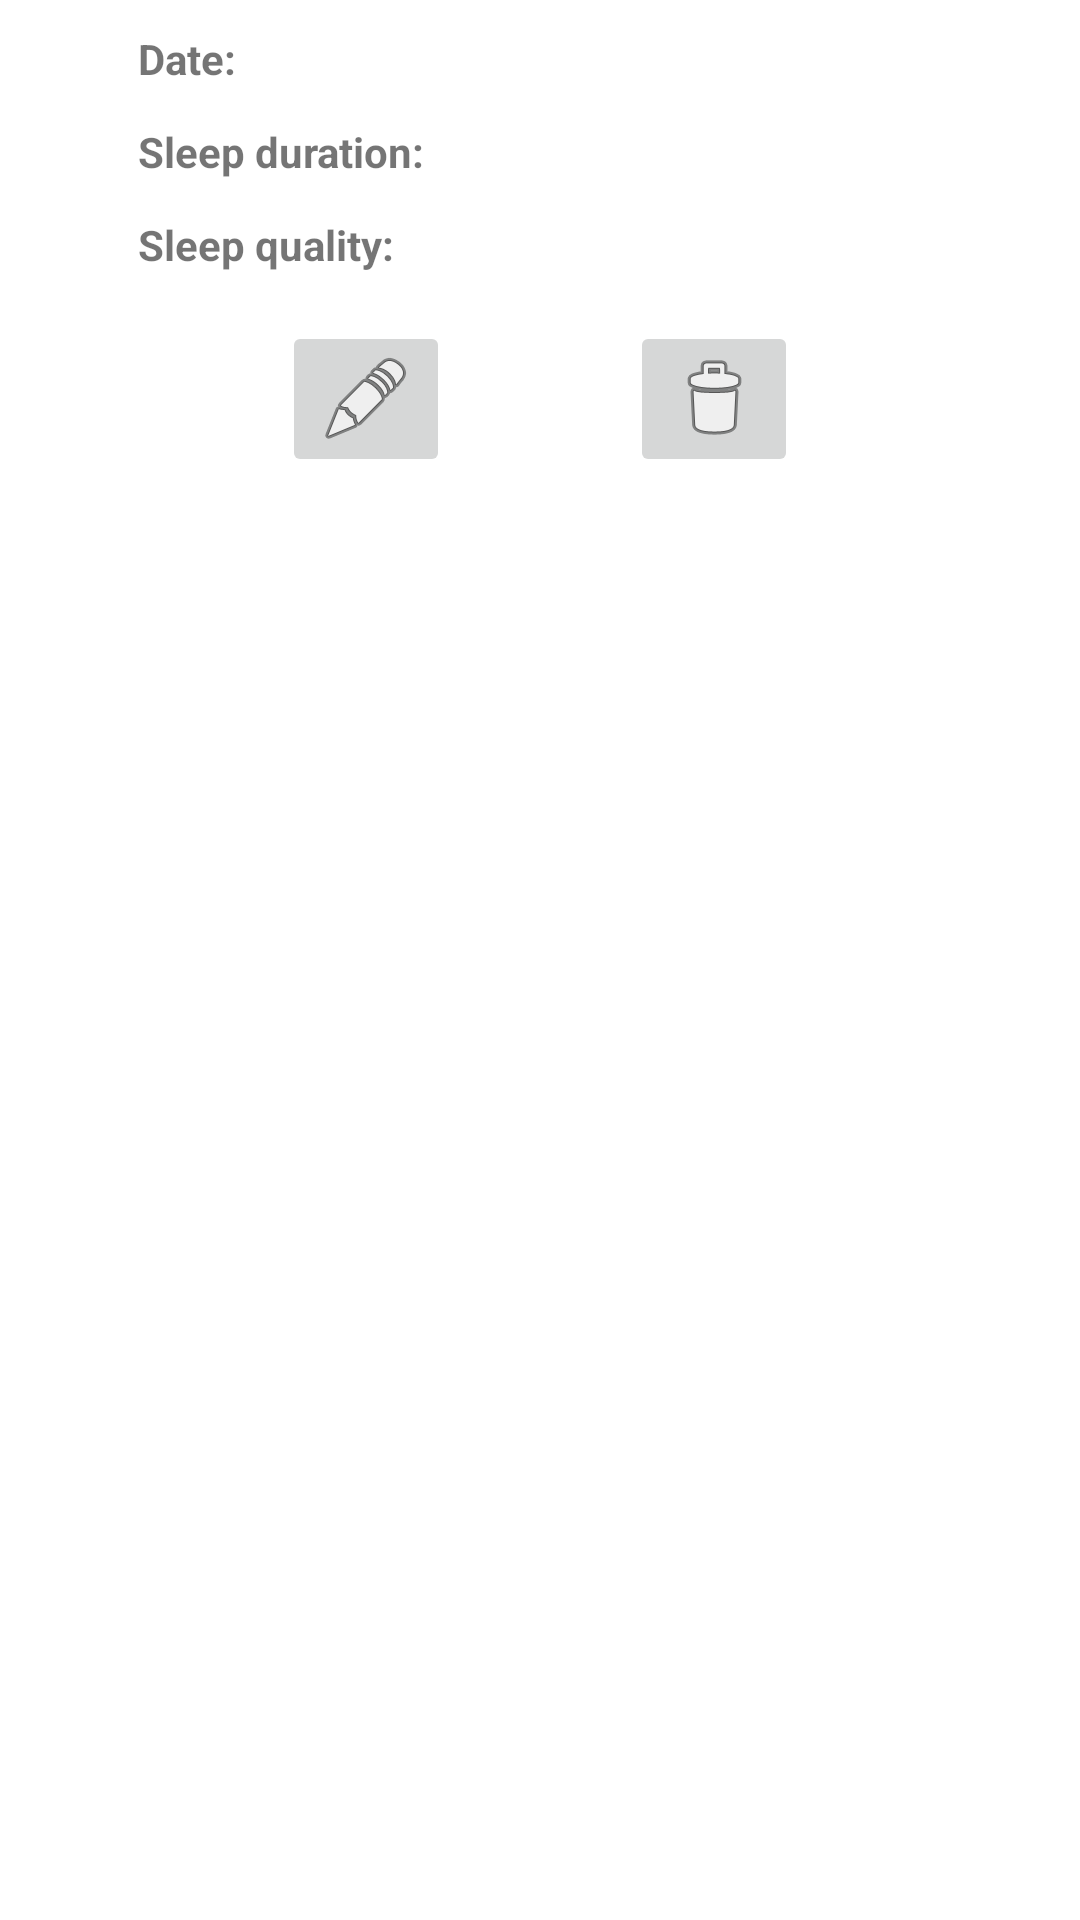

Layout XML and referenced resources for this Android screen:
<!-- AndroidManifest.xml: application theme Theme.SleepLogger -->
<!-- res/layout/sleep_info_item_layout.xml -->
<?xml version="1.0" encoding="utf-8"?>
<layout xmlns:android="http://schemas.android.com/apk/res/android"
    xmlns:app="http://schemas.android.com/apk/res-auto"
    xmlns:tools="http://schemas.android.com/tools">

    <data>
        <variable
            name="sleepInfo"
            type="com.example.sleeplogger.database.SleepInfo" />
    </data>

    <LinearLayout
        android:layout_width="match_parent"
        android:layout_height="wrap_content"
        android:orientation="vertical"
        android:padding="10dp">

        <LinearLayout
            android:layout_width="match_parent"
            android:layout_height="wrap_content"
            android:orientation="horizontal">

            <TextView
                android:id="@+id/dateTextDisplay"
                android:layout_width="wrap_content"
                android:layout_height="wrap_content"
                android:layout_marginStart="36dp"
                android:layout_marginBottom="12dp"
                android:text="@string/date_tv"
                android:textStyle="bold"></TextView>

            <TextView
                android:id="@+id/dateTv"
                android:layout_width="wrap_content"
                android:layout_height="wrap_content"
                android:layout_marginStart="128dp"
                android:layout_marginBottom="12dp"></TextView>

        </LinearLayout>

        <LinearLayout
            android:layout_width="match_parent"
            android:layout_height="wrap_content"
            android:orientation="horizontal">

            <TextView
                android:id="@+id/sleepDurationTextDisplay"
                android:layout_width="wrap_content"
                android:layout_height="wrap_content"
                android:layout_marginStart="36dp"
                android:layout_marginBottom="12dp"
                android:text="@string/sleep_duration_tv"
                android:textStyle="bold" ></TextView>

            <TextView
                android:id="@+id/sleepDurationTv"
                android:layout_width="wrap_content"
                android:layout_height="wrap_content"
                android:layout_marginStart="64dp"
                android:layout_marginBottom="12dp"></TextView>
        </LinearLayout>

        <LinearLayout
            android:layout_width="match_parent"
            android:layout_height="wrap_content"
            android:orientation="horizontal">

            <TextView
                android:id="@+id/ratingTextDisplay"
                android:layout_width="wrap_content"
                android:layout_height="wrap_content"
                android:layout_marginStart="36dp"
                android:text="@string/sleep_quality_tv"
                android:textStyle="bold" ></TextView>

            <TextView
                android:id="@+id/ratingTv"
                android:layout_width="wrap_content"
                android:layout_height="wrap_content"
                android:layout_marginStart="75dp"></TextView>
        </LinearLayout>

        <LinearLayout
            android:layout_width="match_parent"
            android:layout_height="wrap_content"
            android:orientation="horizontal" >

            <ImageButton
                android:id="@+id/modifyButton"
                android:layout_width="wrap_content"
                android:layout_height="wrap_content"
                android:layout_marginTop="16dp"
                android:layout_marginEnd="12dp"
                android:layout_marginStart="84dp"
                app:srcCompat="@android:drawable/ic_menu_edit" />

            <ImageButton
                android:id="@+id/deleteButton"
                android:layout_width="wrap_content"
                android:layout_height="wrap_content"
                android:layout_marginTop="16dp"
                android:layout_marginStart="48dp"
                app:srcCompat="@android:drawable/ic_menu_delete" />
        </LinearLayout>
    </LinearLayout>
</layout>
<!-- resources referenced by this layout -->
<resources>
  <string name="date_tv">Date:</string>
  <string name="sleep_duration_tv">Sleep duration:</string>
  <string name="sleep_quality_tv">Sleep quality:</string>
  <style name="Theme.SleepLogger" parent="Theme.MaterialComponents.DayNight.DarkActionBar">
          
          <item name="colorPrimary">@color/purple_500</item>
          <item name="colorPrimaryVariant">@color/purple_700</item>
          <item name="colorOnPrimary">@color/white</item>
          
          <item name="colorSecondary">@color/teal_200</item>
          <item name="colorSecondaryVariant">@color/teal_700</item>
          <item name="colorOnSecondary">@color/black</item>
          
          <item name="android:statusBarColor" tools:targetApi="l">?attr/colorPrimaryVariant</item>
          
      </style>
  <!-- not gathered from this repository: default colours our renderer supplied (Android Studio template values) -->
  <color name="purple_500">#FF6200EE</color>
  <color name="purple_700">#FF3700B3</color>
  <color name="teal_200">#FF03DAC5</color>
  <color name="teal_700">#FF018786</color>
  <color name="black">#FF000000</color>
  <color name="white">#FFFFFFFF</color>
</resources>
